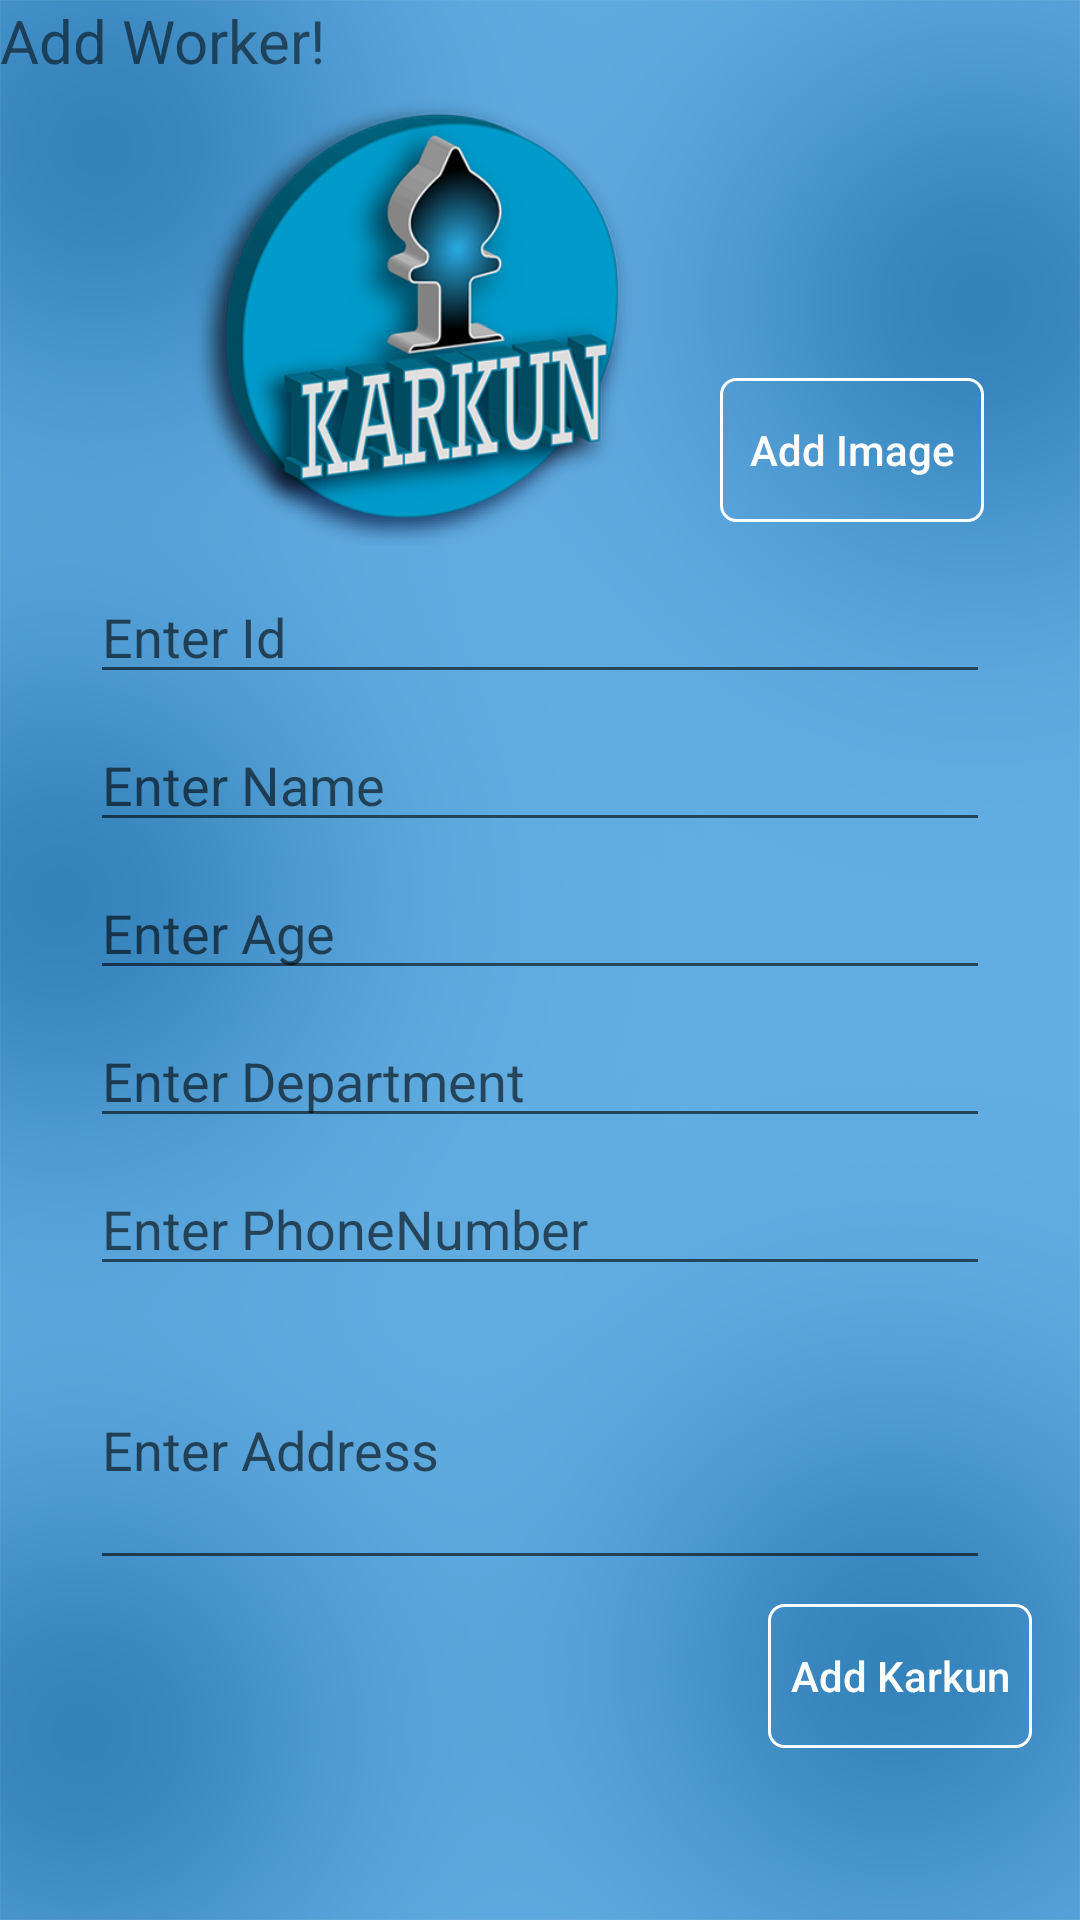

Layout XML and referenced resources for this Android screen:
<!-- AndroidManifest.xml: application theme AppTheme -->
<!-- res/layout/activity_add.xml -->
<?xml version="1.0" encoding="utf-8"?>
<ScrollView xmlns:android="http://schemas.android.com/apk/res/android"
    xmlns:app="http://schemas.android.com/apk/res-auto"
    xmlns:tools="http://schemas.android.com/tools"
    android:layout_width="match_parent"
    android:layout_height="match_parent"
    android:background="@drawable/background">

    <android.support.constraint.ConstraintLayout
        android:layout_width="match_parent"
        android:layout_height="match_parent">

        <TextView
            android:layout_width="wrap_content"
            android:layout_height="wrap_content"
            android:layout_marginBottom="8dp"
            android:layout_marginEnd="8dp"
            android:layout_marginRight="8dp"
            android:text="Add Worker!"
            android:textSize="20dp"
            app:layout_constraintBottom_toBottomOf="parent"
            app:layout_constraintEnd_toEndOf="parent"
            app:layout_constraintHorizontal_bias="0.0"
            app:layout_constraintStart_toStartOf="parent"
            app:layout_constraintTop_toTopOf="parent"
            app:layout_constraintVertical_bias="0.0" />

        <ImageButton
            android:id="@+id/aa_close_btn"
            android:layout_width="wrap_content"
            android:layout_height="wrap_content"
            android:layout_marginBottom="8dp"
            android:background="@drawable/btn_background_color_close"
            android:src="@drawable/ic_action_cancel"
            app:layout_constraintBottom_toBottomOf="parent"
            app:layout_constraintEnd_toEndOf="parent"
            app:layout_constraintHorizontal_bias="1.0"
            app:layout_constraintStart_toStartOf="parent"
            app:layout_constraintTop_toTopOf="parent"
            app:layout_constraintVertical_bias="0.0" />

        <ImageView
            android:id="@+id/aa_image_view"
            android:layout_width="150dp"
            android:layout_height="150dp"
            android:layout_marginEnd="8dp"
            android:layout_marginStart="8dp"
            android:layout_marginTop="32dp"
            android:src="@drawable/application_icon"
            app:layout_constraintEnd_toEndOf="parent"
            app:layout_constraintHorizontal_bias="0.28"
            app:layout_constraintStart_toStartOf="parent"
            app:layout_constraintTop_toTopOf="parent"/>

        <EditText
            android:id="@+id/aa_id"
            android:layout_width="300dp"
            android:layout_height="wrap_content"
            android:layout_marginEnd="8dp"
            android:layout_marginStart="8dp"
            android:layout_marginTop="8dp"
            android:hint="Enter Id"
            android:inputType="number"
            android:maxLines="1"
            app:layout_constraintEnd_toEndOf="parent"
            app:layout_constraintStart_toStartOf="parent"
            app:layout_constraintTop_toBottomOf="@+id/aa_image_view" />

        <EditText
            android:id="@+id/aa_name"
            android:layout_width="300dp"
            android:layout_height="wrap_content"
            android:layout_marginEnd="8dp"
            android:layout_marginStart="8dp"
            android:layout_marginTop="8dp"
            android:hint="Enter Name"
            android:inputType="textCapWords"
            android:maxLines="1"
            app:layout_constraintEnd_toEndOf="parent"
            app:layout_constraintStart_toStartOf="parent"
            app:layout_constraintTop_toBottomOf="@+id/aa_id" />

        <EditText
            android:id="@+id/aa_age"
            android:layout_width="300dp"
            android:layout_height="wrap_content"
            android:layout_marginEnd="8dp"
            android:layout_marginStart="8dp"
            android:layout_marginTop="8dp"
            android:hint="Enter Age"
            android:inputType="number"
            android:maxLines="1"
            app:layout_constraintEnd_toEndOf="parent"
            app:layout_constraintStart_toStartOf="parent"
            app:layout_constraintTop_toBottomOf="@+id/aa_name" />

        <EditText
            android:id="@+id/aa_department"
            android:layout_width="300dp"
            android:layout_height="wrap_content"
            android:layout_marginEnd="8dp"
            android:layout_marginStart="8dp"
            android:layout_marginTop="8dp"
            android:hint="Enter Department"
            android:inputType="textCapWords"
            android:maxLines="1"
            app:layout_constraintEnd_toEndOf="parent"
            app:layout_constraintStart_toStartOf="parent"
            app:layout_constraintTop_toBottomOf="@+id/aa_age" />

        <EditText
            android:id="@+id/aa_phone"
            android:layout_width="300dp"
            android:layout_height="wrap_content"
            android:layout_marginEnd="8dp"
            android:layout_marginStart="8dp"
            android:layout_marginTop="8dp"
            android:hint="Enter PhoneNumber"
            android:inputType="number"
            android:maxLines="1"
            app:layout_constraintEnd_toEndOf="parent"
            app:layout_constraintStart_toStartOf="parent"
            app:layout_constraintTop_toBottomOf="@+id/aa_department" />

        <EditText
            android:id="@+id/aa_address"
            android:layout_width="300dp"
            android:layout_height="90dp"
            android:layout_marginEnd="8dp"
            android:layout_marginStart="8dp"
            android:layout_marginTop="8dp"
            android:hint="Enter Address"
            android:inputType="textCapWords"
            android:lines="4"
            app:layout_constraintEnd_toEndOf="parent"
            app:layout_constraintStart_toStartOf="parent"
            app:layout_constraintTop_toBottomOf="@+id/aa_phone" />

        <Button
            android:id="@+id/aa_add_image_btn"
            android:layout_width="wrap_content"
            android:layout_height="wrap_content"
            android:layout_marginBottom="8dp"
            android:layout_marginEnd="32dp"
            android:layout_marginLeft="8dp"
            android:layout_marginRight="32dp"
            android:layout_marginStart="8dp"
            android:layout_marginTop="32dp"
            android:background="@drawable/btn_color"
            android:text="Add Image"
            android:textAllCaps="false"
            android:textColor="@color/btn_color"
            app:layout_constraintBottom_toBottomOf="@+id/aa_image_view"
            app:layout_constraintEnd_toEndOf="parent"
            app:layout_constraintHorizontal_bias="1.0"
            app:layout_constraintStart_toStartOf="parent"
            app:layout_constraintTop_toTopOf="parent"
            app:layout_constraintVertical_bias="1.0" />

        <Button
            android:id="@+id/aa_add_karkkun_btn"
            android:layout_width="wrap_content"
            android:layout_height="wrap_content"
            android:layout_marginBottom="8dp"
            android:layout_marginEnd="16dp"
            android:layout_marginLeft="8dp"
            android:layout_marginRight="16dp"
            android:layout_marginStart="8dp"
            android:layout_marginTop="8dp"
            android:background="@drawable/btn_color"
            android:text="Add Karkun"
            android:textAllCaps="false"
            android:textColor="@color/btn_color"
            app:layout_constraintBottom_toBottomOf="parent"
            app:layout_constraintEnd_toEndOf="parent"
            app:layout_constraintHorizontal_bias="1.0"
            app:layout_constraintStart_toStartOf="parent"
            app:layout_constraintTop_toBottomOf="@+id/aa_address" />

    </android.support.constraint.ConstraintLayout>

</ScrollView>
<!-- resources referenced by this layout -->
<resources>
  <!-- drawable application_icon: png bitmap (drawable-hdpi, 36945 bytes) -->
  <!-- drawable background: png bitmap (drawable-hdpi, 110438 bytes) -->
  <!-- drawable btn_background_color_close (drawable) -->
  <?xml version="1.0" encoding="utf-8"?>
  <selector xmlns:android="http://schemas.android.com/apk/res/android">
  
  <item android:state_pressed="true">
      <shape>
          <solid android:color="@android:color/white"/>
          <corners android:radius="5dp"/>
      </shape>
  </item>
  
  <item>
      <shape>
          <solid android:color="@android:color/transparent"/>
          <corners android:radius="5dp"/>
      </shape>
  </item>
  </selector>
  <!-- drawable btn_color (drawable) -->
  <?xml version="1.0" encoding="utf-8"?>
  <selector xmlns:android="http://schemas.android.com/apk/res/android">
  
  <item android:state_pressed="true">
      <shape>
          <solid android:color="#3c6d90" />
          <corners android:radius="5dp" />
  
      </shape>
  </item>
  
  <item>
      <shape>
          <stroke android:width="1dp" android:color="@android:color/white"/>
          <solid android:color="@android:color/transparent" />
          <corners android:radius="5dp" />
      </shape>
  </item>
  </selector>
  <style name="AppTheme" parent="Theme.AppCompat.Light.DarkActionBar">
          
          <item name="colorPrimary">@color/colorPrimary</item>
          <item name="colorPrimaryDark">@color/colorPrimaryDark</item>
          <item name="colorAccent">@color/colorAccent</item>
      </style>
  <color name="colorPrimary">#3F51B5</color>
  <color name="colorPrimaryDark">#303F9F</color>
  <color name="colorAccent">#FF4081</color>
</resources>
